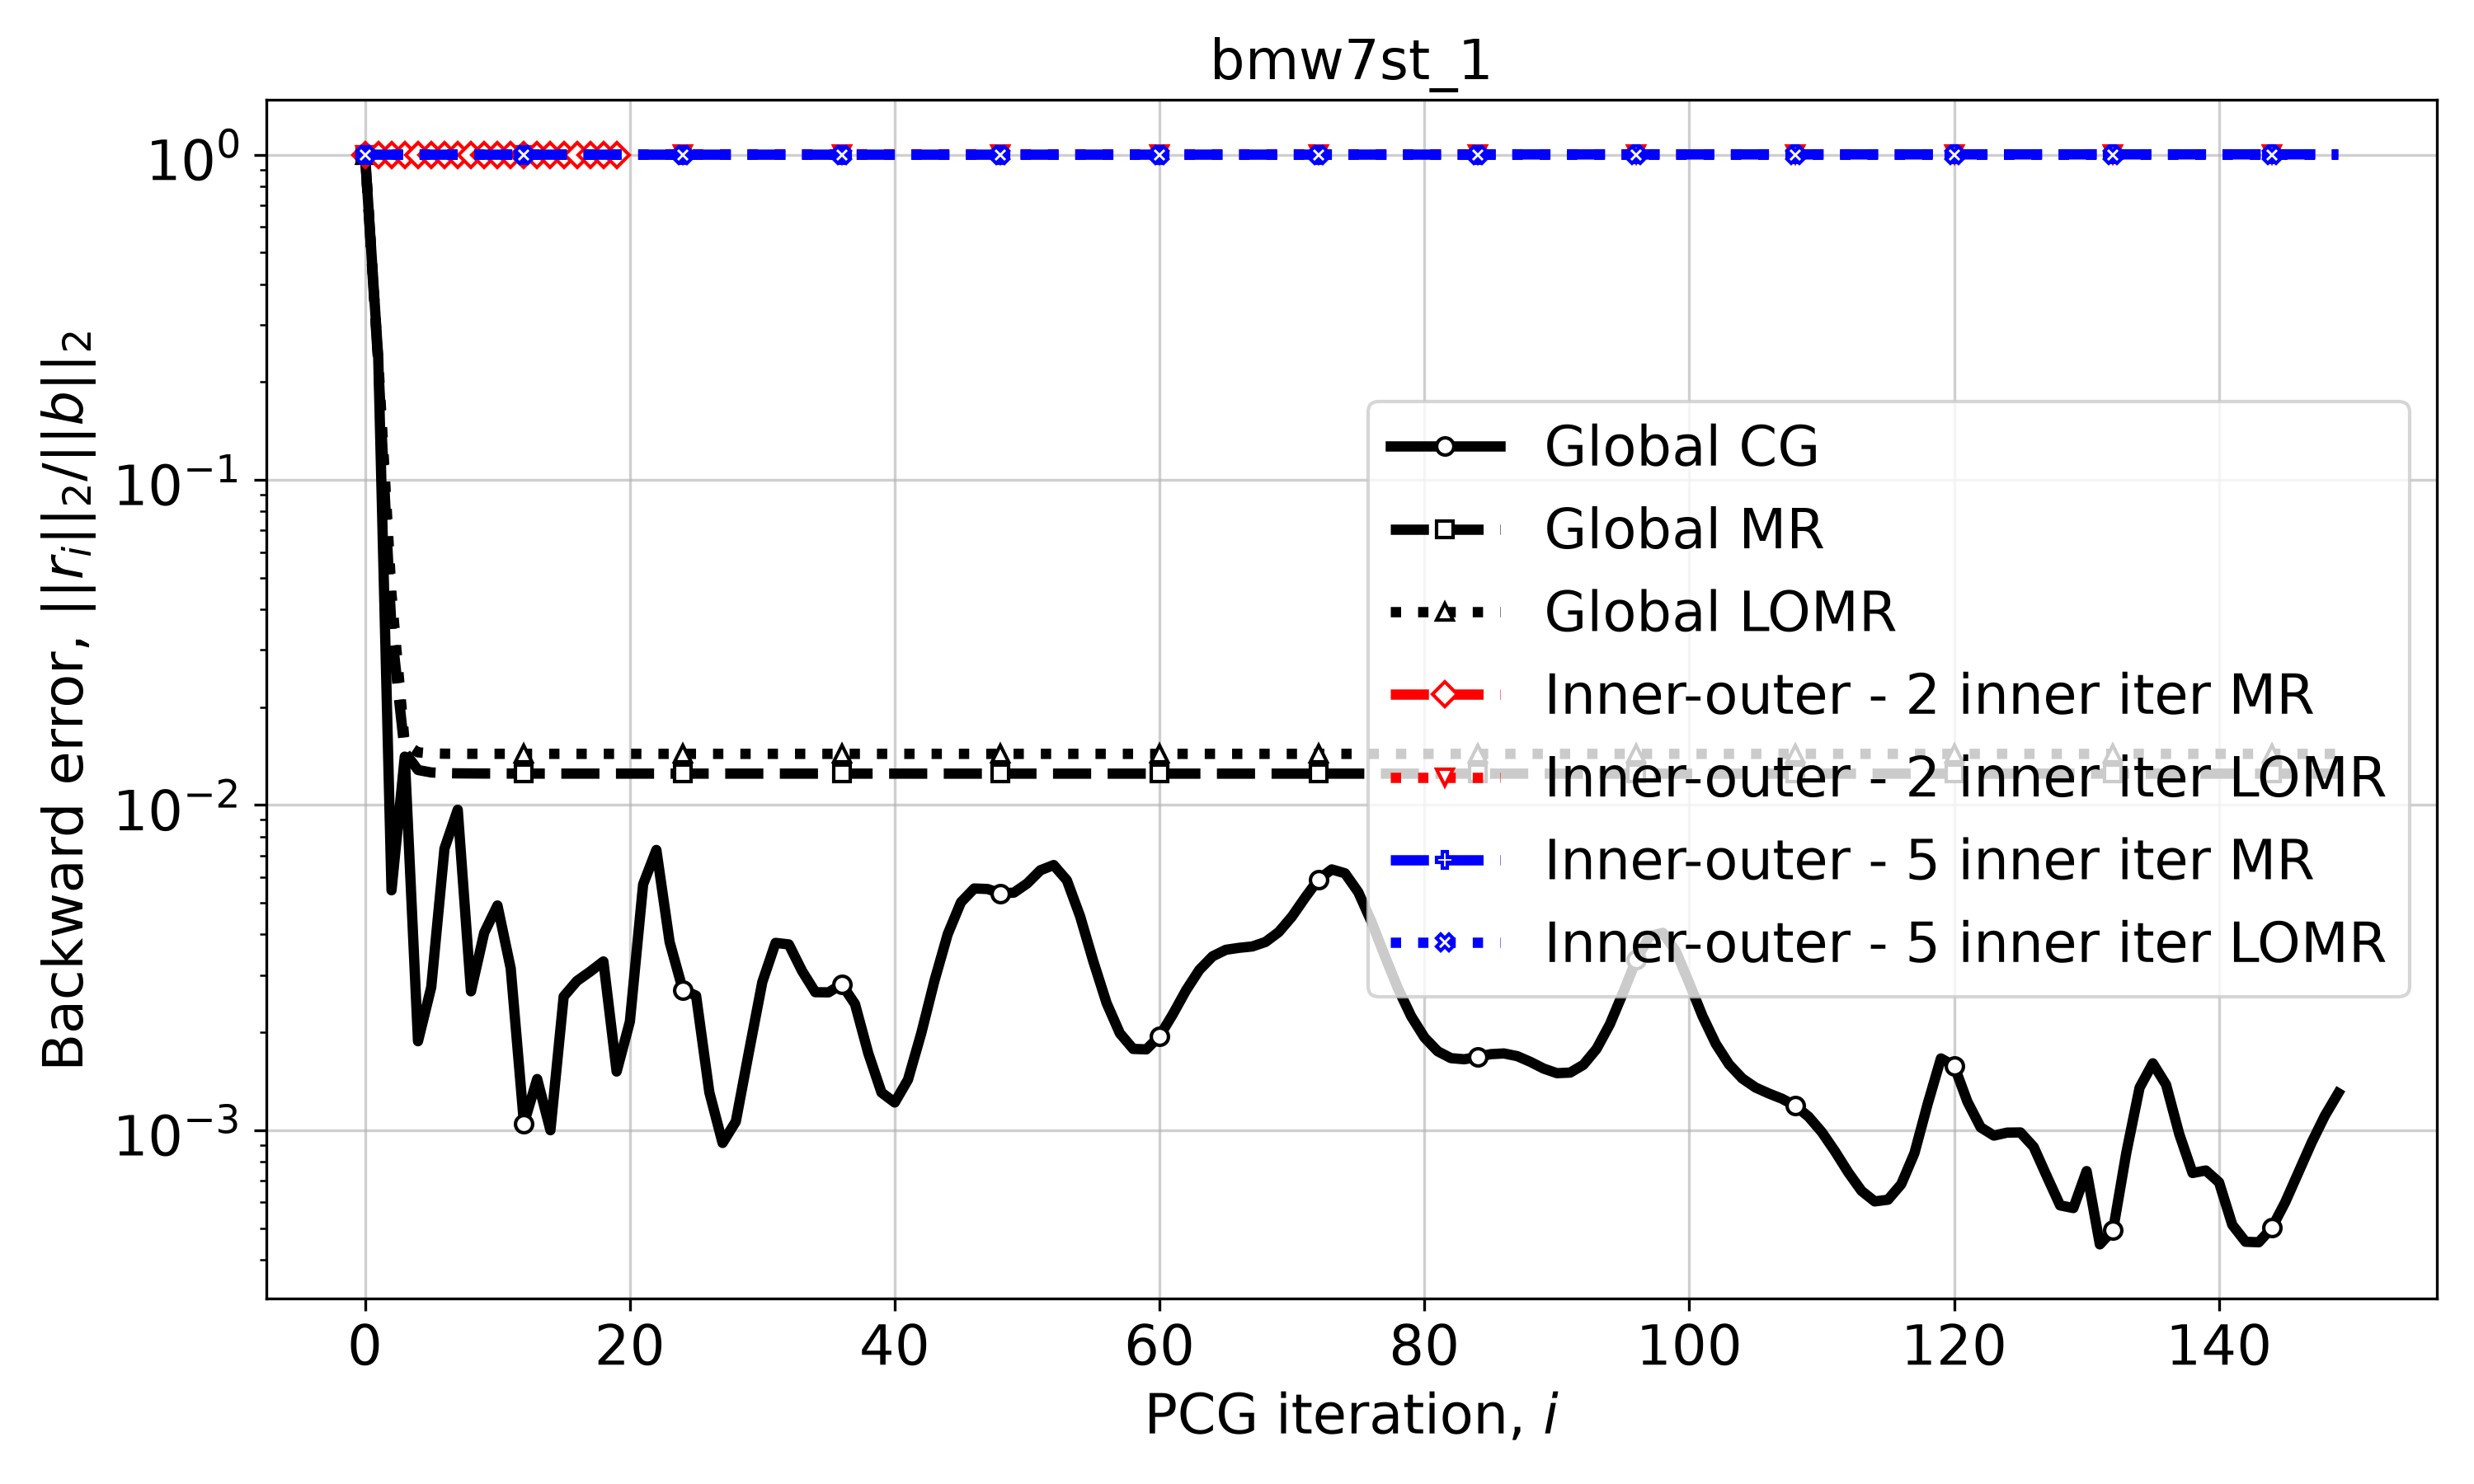

The file beside this chart, header and first rows:
Iteration, Global CG, Global MR, Global LOMR, Inner-outer - 2 inner iter MR, Inner-outer - 2 inner iter LOMR, Inner-outer - 5 inner iter MR, Inner-outer - 5 inner iter LOMR
0, 1.0, 1.0, 1.0, 1.0, 1.0, 1.0, 1.0
1, 0.2364, 0.2255, 0.2332, 1, 1, 1, 1
2, 0.005468, 0.03468, 0.04455, 1, 1, 1, 1
3, 0.01409, 0.01453, 0.01544, 1, 1, 1, 1
4, 0.001877, 0.01281, 0.01452, 1, 1, 1, 1
5, 0.002754, 0.01259, 0.01441, 1, 1, 1, 1
6, 0.007347, 0.01253, 0.01438, 1, 1, 1, 1
7, 0.009671, 0.01251, 0.01437, 1, 1, 1, 1
8, 0.002673, 0.0125, 0.01437, 1, 1, 1, 1
9, 0.004047, 0.0125, 0.01437, 1, 1, 1, 1
10, 0.004909, 0.01249, 0.01437, 1, 1, 1, 1
11, 0.003146, 0.01249, 0.01437, 1, 1, 1, 1
12, 0.001049, 0.01249, 0.01437, 1, 1, 1, 1
13, 0.001436, 0.01249, 0.01437, 1, 1, 1, 1
14, 0.0009996, 0.01249, 0.01437, 1, 1, 1, 1
15, 0.002576, 0.01249, 0.01437, 1, 1, 1, 1
16, 0.002876, 0.01249, 0.01437, 1, 1, 1, 1
17, 0.003074, 0.01249, 0.01437, 1, 1, 1, 1
18, 0.003303, 0.01249, 0.01437, 1, 1, 1, 1
19, 0.001514, 0.01249, 0.01437, 1, 1, 1, 1
20, 0.002159, 0.01249, 0.01437, , 1, 1, 1
21, 0.005702, 0.01249, 0.01437, , 1, 1, 1
22, 0.007274, 0.01249, 0.01437, , 1.002, 1, 1
23, 0.003791, 0.01249, 0.01437, , 1.003, 1, 1
24, 0.002701, 0.01249, 0.01437, , 1.003, 1, 1
25, 0.002592, 0.01249, 0.01437, , 1.003, 1, 1
26, 0.001307, 0.01249, 0.01437, , 1.003, 1, 1
27, 0.0009134, 0.01249, 0.01437, , 1.003, 1, 1
28, 0.001063, 0.01249, 0.01437, , 1.003, 1, 1
29, 0.00175, 0.01249, 0.01437, , 1.003, 1, 1
30, 0.002854, 0.01249, 0.01437, , 1.003, 1, 1
31, 0.003767, 0.01249, 0.01437, , 1.003, 1, 1
32, 0.003727, 0.01249, 0.01437, , 1.003, 1, 1
33, 0.003088, 0.01249, 0.01437, , 1.003, 1, 0.9998
34, 0.002657, 0.01249, 0.01437, , 1.003, 1, 0.9993
35, 0.002654, 0.01249, 0.01437, , 1.003, 1, 0.9991
36, 0.002809, 0.01249, 0.01437, , 1.003, 1, 0.9991
37, 0.002443, 0.01249, 0.01437, , 1.003, 1, 0.9991
38, 0.001725, 0.01249, 0.01437, , 1.003, 1, 0.9991
39, 0.001305, 0.01249, 0.01437, , 1.003, 1, 0.9991
40, 0.001216, 0.01249, 0.01437, , 1.003, 1, 0.9991
41, 0.00143, 0.01249, 0.01437, , 1.003, 1, 0.9991
42, 0.001984, 0.01249, 0.01437, , 1.003, 1, 0.9991
43, 0.002882, 0.01249, 0.01437, , 1.003, 1, 0.9991
44, 0.004006, 0.01249, 0.01437, , 1.003, 1, 0.9991
45, 0.005024, 0.01249, 0.01437, , 1.003, 1, 0.9991
46, 0.005536, 0.01249, 0.01437, , 1.003, 1, 0.9991
47, 0.005518, 0.01249, 0.01437, , 1.003, 1, 0.9991
48, 0.005348, 0.01249, 0.01437, , 1.003, 1, 0.9991
49, 0.005377, 0.01249, 0.01437, , 1.003, 1, 0.9991
50, 0.005737, 0.01249, 0.01437, , 1.003, 1, 0.9991
51, 0.006299, 0.01249, 0.01437, , 1.003, 1, 0.9991
52, 0.006537, 0.01249, 0.01437, , 1.003, 1, 0.9991
53, 0.005865, 0.01249, 0.01437, , 1.003, 1, 0.9991
54, 0.004543, 0.01249, 0.01437, , 1.003, 1.001, 0.9991
55, 0.0033, 0.01249, 0.01437, , 1.003, 1.001, 0.9991
56, 0.002458, 0.01249, 0.01437, , 1.003, 1.001, 0.9991
57, 0.001986, 0.01249, 0.01437, , 1.003, 1.001, 0.9991
58, 0.001778, 0.01249, 0.01437, , 1.003, 1.001, 0.9991
59, 0.001772, 0.01249, 0.01437, , 1.003, 1.001, 0.9991
... 90 more rows
